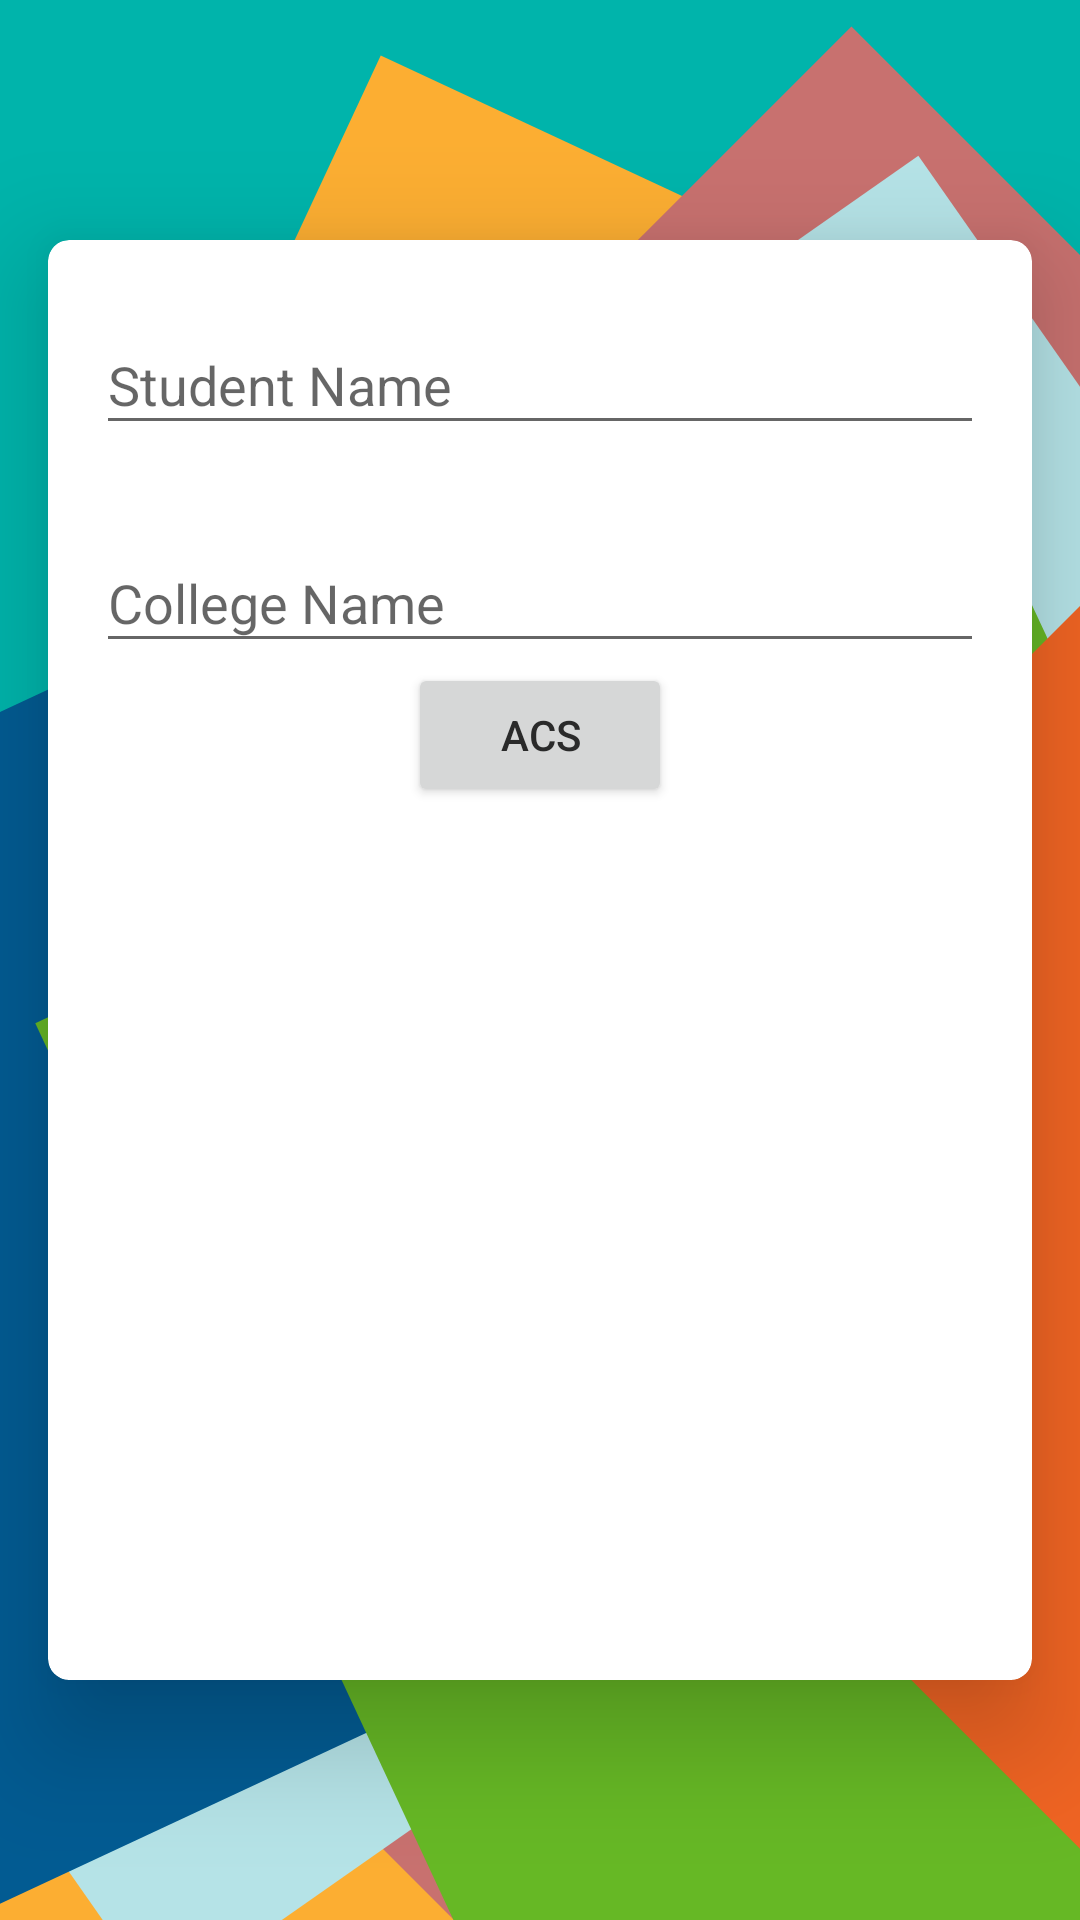

The Android layout XML behind this screen, and the referenced resources:
<!-- AndroidManifest.xml: application theme AppTheme -->
<!-- res/layout/activity_setup.xml -->
<?xml version="1.0" encoding="utf-8"?>
<LinearLayout xmlns:android="http://schemas.android.com/apk/res/android"
  xmlns:app="http://schemas.android.com/apk/res-auto"
  android:id="@+id/activity_main"
  android:layout_width="match_parent"
  android:layout_height="match_parent"
  android:background="@drawable/bg_design">

  <android.support.v7.widget.CardView
    android:layout_width="match_parent"
    android:layout_height="match_parent"
    android:layout_marginTop="80dp"
    android:layout_marginBottom="80dp"
    android:layout_marginLeft="16dp"
    android:layout_marginRight="16dp"
    app:cardCornerRadius="7dp"
    app:cardElevation="22dp">

    <LinearLayout
      android:layout_width="match_parent"
      android:layout_height="match_parent"
      android:orientation="vertical"
      android:padding="16dp">

      <ImageView
        android:layout_width="wrap_content"
        android:layout_height="wrap_content"
        android:layout_gravity="center|top"
        android:contentDescription="@string/login_description"
        app:srcCompat="@drawable/ic_launcher_background"/>

      <android.support.design.widget.TextInputLayout
        android:id="@+id/name"
        android:layout_width="match_parent"
        android:layout_height="wrap_content"
        app:errorEnabled="true">

        <android.support.design.widget.TextInputEditText
          android:id="@+id/student_name"
          android:layout_width="match_parent"
          android:layout_height="wrap_content"
          android:hint="@string/student_name"
          android:inputType="text"/>
      </android.support.design.widget.TextInputLayout>

      <android.support.design.widget.TextInputLayout
        android:id="@+id/college"
        android:layout_width="match_parent"
        android:layout_height="wrap_content">

        <android.support.design.widget.TextInputEditText
          android:id="@+id/college_name"
          android:layout_width="match_parent"
          android:layout_height="wrap_content"
          android:hint="@string/college_name"
          android:inputType="text"/>
      </android.support.design.widget.TextInputLayout>

      <Button
        android:id="@+id/submit"
        android:layout_width="wrap_content"
        android:layout_height="wrap_content"
        android:text="@string/app_name"
        android:layout_gravity="center"/>

    </LinearLayout>
  </android.support.v7.widget.CardView>
</LinearLayout>
<!-- resources referenced by this layout -->
<resources>
  <!-- drawable bg_design: vector/xml drawable (drawable-v24, 2652 chars, omitted) -->
  <string name="app_name">ACS</string>
  <string name="college_name">College Name</string>
  <string name="login_description">This is not the official Applied cs with android app. </string>
  <string name="student_name">Student Name</string>
  <style name="AppTheme" parent="Theme.AppCompat.Light.NoActionBar">
      <item name="android:windowContentOverlay">@null</item>
      <item name="colorPrimary">@color/colorPrimary</item>
      <item name="colorPrimaryDark">@color/colorPrimaryDark</item>
      <item name="colorAccent">@color/colorAccent</item>
      <item name="android:textColorPrimary">@color/black_effective</item>
      <item name="android:textColor">@color/black_effective</item>
    </style>
  <color name="colorPrimary">#3F51B5</color>
  <color name="colorPrimaryDark">#303F9F</color>
  <color name="colorAccent">#FF4081</color>
  <color name="black_effective">#2a2a2a</color>
</resources>
